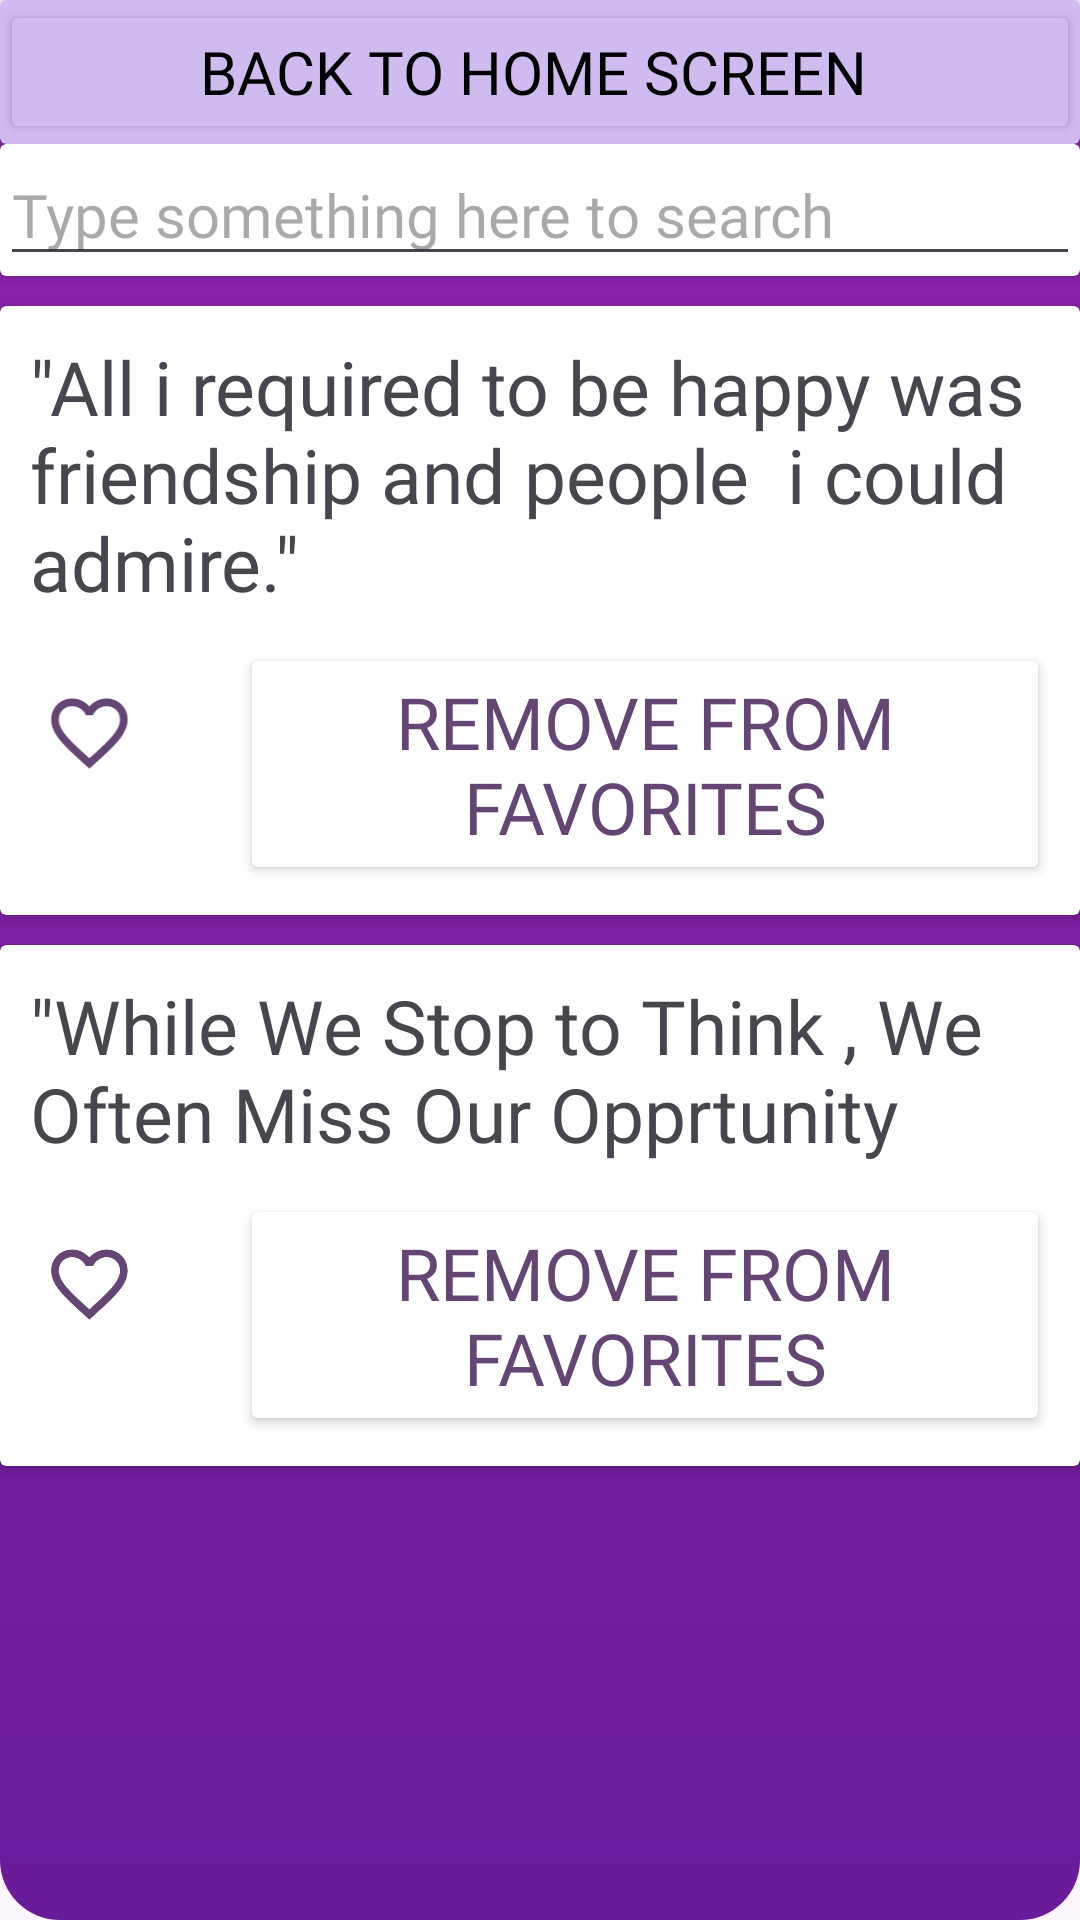

This screen was rendered from an Android layout file. Write that file and the resources it references.
<!-- AndroidManifest.xml: application theme Theme.InternTask2 -->
<!-- res/layout/activity_favorites.xml -->
<?xml version="1.0" encoding="utf-8"?>
<LinearLayout xmlns:android="http://schemas.android.com/apk/res/android"
    xmlns:app="http://schemas.android.com/apk/res-auto"
    xmlns:tools="http://schemas.android.com/tools"
    android:layout_width="match_parent"
    android:layout_height="match_parent"
    android:layout_margin="15dp"
    android:background="@drawable/gradient_background"
    android:orientation="vertical"
    tools:context=".Favorites_Activity">

    <androidx.cardview.widget.CardView
        android:layout_width="match_parent"
        android:layout_height="wrap_content"
        android:background="#D0BBF0"
        android:backgroundTint="#D0BBF0">

        <Button
            android:id="@+id/back"
            android:layout_width="match_parent"
            android:layout_height="wrap_content"
            android:layout_gravity="center"
            android:backgroundTint="#D0BBF0"
            android:fontFamily="@font/ab"
            android:text="Back To Home Screen "
            android:textColor="@color/black"
            android:textSize="20sp" />
    </androidx.cardview.widget.CardView>

    <androidx.cardview.widget.CardView
        android:layout_width="match_parent"
        android:layout_height="wrap_content">

        <EditText
            android:id="@+id/dearch"
            android:layout_width="match_parent"
            android:layout_height="wrap_content"
            android:ems="10"
            android:fontFamily="@font/ab"
            android:hint="Type something here to search"
            android:inputType="text"
            android:textSize="20sp" />
    </androidx.cardview.widget.CardView>

    <androidx.cardview.widget.CardView
        android:id="@+id/cardView"
        android:layout_width="match_parent"
        android:layout_height="wrap_content"
        android:layout_marginTop="10dp">

        <LinearLayout
            android:layout_width="match_parent"
            android:layout_height="wrap_content"
            android:gravity="center_vertical"
            android:orientation="vertical"
            android:padding="10dp">

            <TextView
                android:id="@+id/quote2"
                android:layout_width="wrap_content"
                android:layout_height="wrap_content"
                android:fontFamily="@font/ab"
                android:text="&quot;All i required to be happy was friendship and people  i could admire.&quot;"
                android:textSize="25sp" />

            <LinearLayout
                android:layout_width="match_parent"
                android:layout_height="wrap_content"
                android:layout_marginTop="10dp"
                android:gravity="center_vertical"
                android:orientation="horizontal">

                <ImageView
                    android:id="@+id/heart_icon2"
                    android:layout_width="60dp"
                    android:layout_height="51dp"
                    android:src="@drawable/baseline_favorite_border_24" />

                <Button
                    android:id="@+id/remove2"
                    android:layout_width="wrap_content"
                    android:layout_height="wrap_content"
                    android:layout_marginStart="10dp"
                    android:backgroundTint="@color/white"
                    android:fontFamily="@font/ab"
                    android:text="Remove From Favorites"
                    android:textColor="#654574"
                    android:textColorHighlight="#FFFFFF"
                    android:textColorHint="@color/white"
                    android:textSize="24sp" />
            </LinearLayout>

        </LinearLayout>
    </androidx.cardview.widget.CardView>

    <androidx.cardview.widget.CardView
        android:id="@+id/cardView2"
        android:layout_width="match_parent"
        android:layout_height="wrap_content"
        android:layout_marginTop="10dp">

        <LinearLayout
            android:layout_width="match_parent"
            android:layout_height="wrap_content"
            android:gravity="center_vertical"
            android:orientation="vertical"
            android:padding="10dp">

            <TextView
                android:id="@+id/quote"
                android:layout_width="wrap_content"
                android:layout_height="wrap_content"
                android:fontFamily="@font/ab"
                android:text="&quot;While We Stop to Think , We Often Miss Our Opprtunity"
                android:textSize="25sp" />

            <LinearLayout
                android:layout_width="match_parent"
                android:layout_height="wrap_content"
                android:layout_marginTop="10dp"
                android:gravity="center_vertical"
                android:orientation="horizontal">

                <ImageView
                    android:id="@+id/heart_icon"
                    android:layout_width="60dp"
                    android:layout_height="51dp"
                    android:src="@drawable/baseline_favorite_border_24" />

                <Button
                    android:id="@+id/remove"
                    android:layout_width="wrap_content"
                    android:layout_height="wrap_content"
                    android:layout_marginStart="10dp"
                    android:backgroundTint="@color/white"
                    android:fontFamily="@font/ab"
                    android:text="Remove From Favorites"
                    android:textColor="#654574"
                    android:textColorHighlight="#FFFFFF"
                    android:textColorHint="@color/white"
                    android:textSize="24sp" />
            </LinearLayout>

        </LinearLayout>
    </androidx.cardview.widget.CardView>
</LinearLayout>
<!-- resources referenced by this layout -->
<resources>
  <!-- drawable baseline_favorite_border_24 (drawable) -->
  <vector android:height="24dp" android:tint="#654574"
      android:viewportHeight="40" android:viewportWidth="40"
      android:width="24dp" xmlns:android="http://schemas.android.com/apk/res/android">
      <path android:fillColor="@android:color/white" android:pathData="M16.5,3c-1.74,0 -3.41,0.81 -4.5,2.09C10.91,3.81 9.24,3 7.5,3 4.42,3 2,5.42 2,8.5c0,3.78 3.4,6.86 8.55,11.54L12,21.35l1.45,-1.32C18.6,15.36 22,12.28 22,8.5 22,5.42 19.58,3 16.5,3zM12.1,18.55l-0.1,0.1 -0.1,-0.1C7.14,14.24 4,11.39 4,8.5 4,6.5 5.5,5 7.5,5c1.54,0 3.04,0.99 3.57,2.36h1.87C13.46,5.99 14.96,5 16.5,5c2,0 3.5,1.5 3.5,3.5 0,2.89 -3.14,5.74 -7.9,10.05z"/>
  </vector>
  <!-- drawable gradient_background (drawable) -->
  <shape xmlns:android="http://schemas.android.com/apk/res/android">
      <gradient
          android:startColor="#6A1B9A"
          android:endColor="#8E24AA"
          android:angle="90" />
      <corners android:radius="20dp"/>
  </shape>
  <style name="Theme.InternTask2" parent="Base.Theme.InternTask2" />
  <style name="Base.Theme.InternTask2" parent="Theme.Material3.DayNight.NoActionBar">
          
          
      </style>
  <!-- not gathered from this repository: default colours our renderer supplied (Android Studio template values) -->
  <color name="black">#FF000000</color>
  <color name="white">#FFFFFFFF</color>
</resources>
